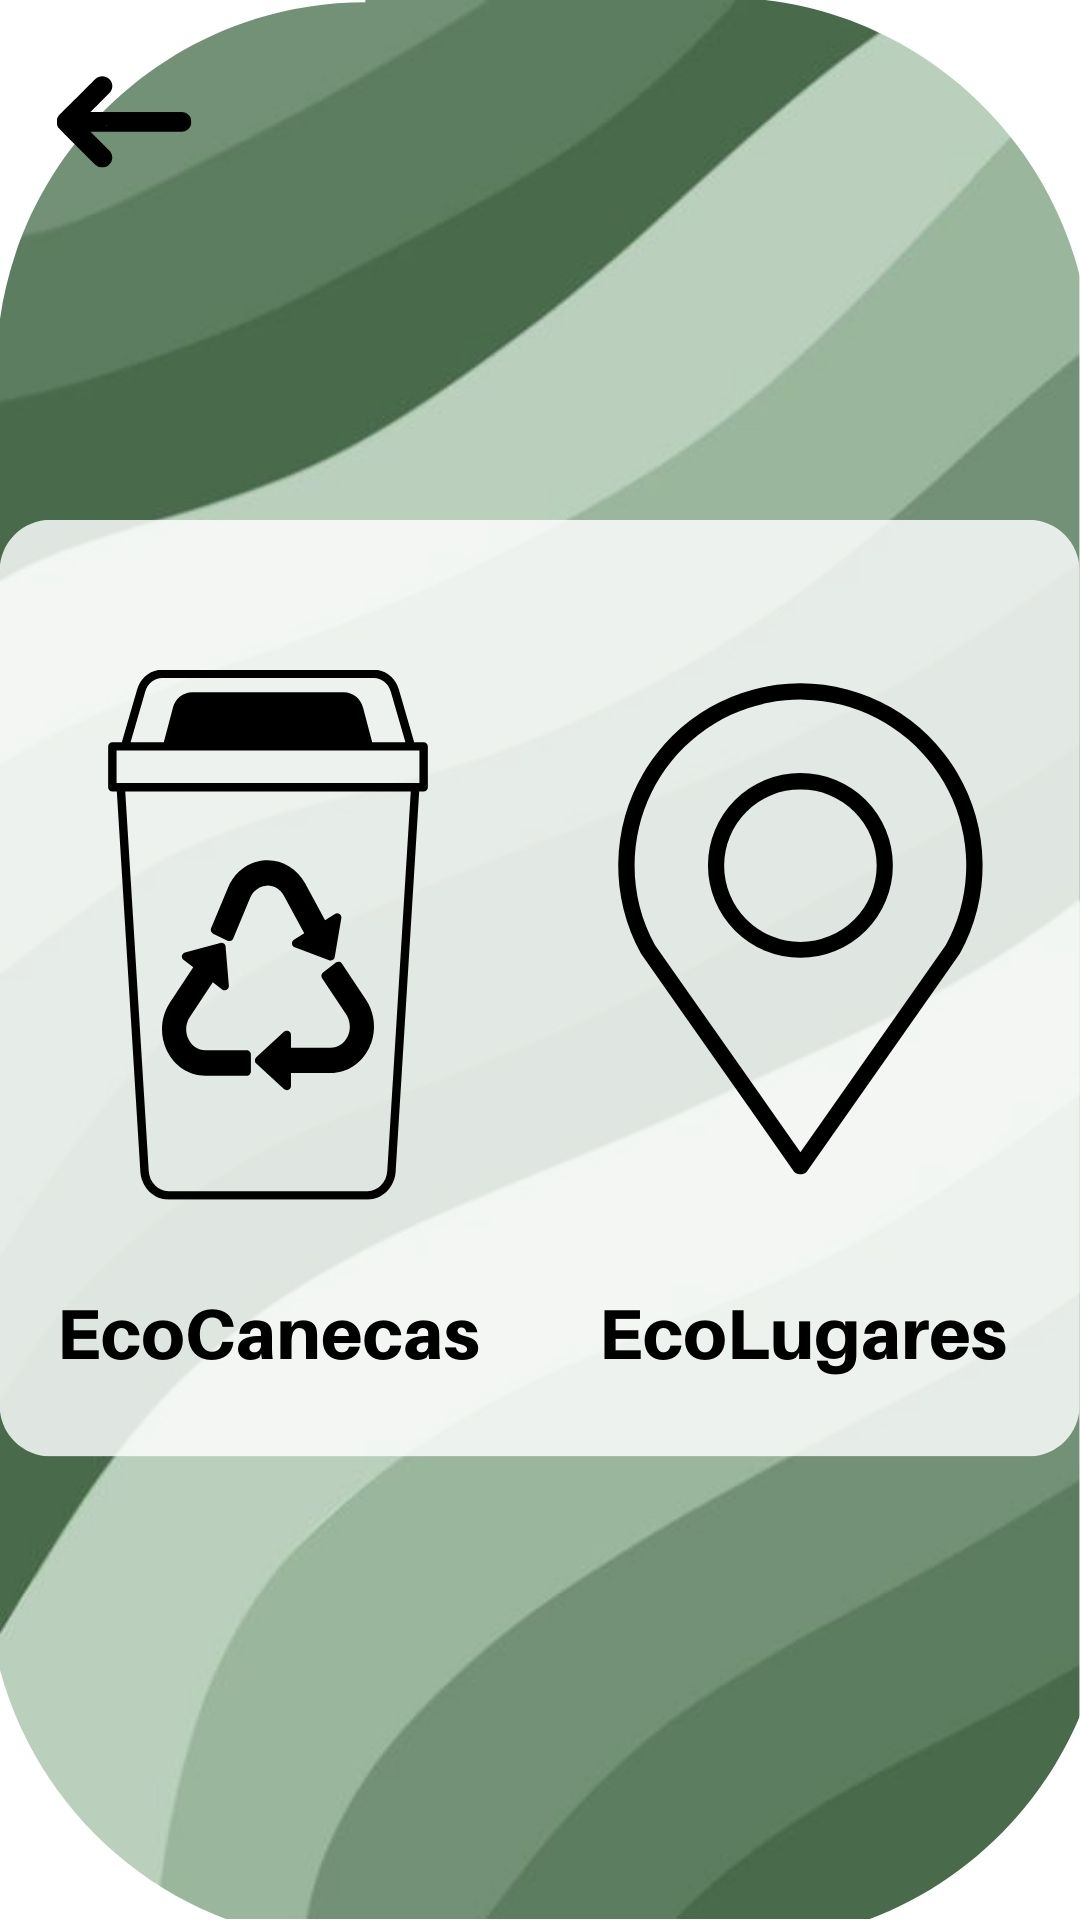

This screen was rendered from an Android layout file. Write that file and the resources it references.
<!-- AndroidManifest.xml: application theme Theme.MindEco -->
<!-- res/layout/activity_menuinfo.xml -->
<?xml version="1.0" encoding="utf-8"?>
<androidx.constraintlayout.widget.ConstraintLayout xmlns:android="http://schemas.android.com/apk/res/android"
    xmlns:app="http://schemas.android.com/apk/res-auto"
    xmlns:tools="http://schemas.android.com/tools"
    android:layout_width="match_parent"
    android:layout_height="match_parent"
    android:background="@drawable/infomenu"
    tools:context=".menuinfo">

    <Button
        android:id="@+id/buttoninfo"
        android:layout_width="120dp"
        android:layout_height="316dp"
        android:layout_marginTop="280dp"
        android:background="?android:attr/selectableItemBackground"
        android:text="."
        android:textColor="#fff"
        android:textSize="1sp"
        app:layout_constraintEnd_toEndOf="parent"
        app:layout_constraintHorizontal_bias="0.128"
        app:layout_constraintStart_toStartOf="parent"
        app:layout_constraintTop_toTopOf="parent" />

    <Button
        android:id="@+id/buttonlugar"
        android:layout_width="126dp"
        android:layout_height="316dp"
        android:layout_marginTop="280dp"
        android:background="?android:attr/selectableItemBackground"
        android:text="."
        android:textColor="#fff"
        android:textSize="1sp"
        app:layout_constraintEnd_toEndOf="parent"
        app:layout_constraintHorizontal_bias="0.85"
        app:layout_constraintStart_toStartOf="parent"
        app:layout_constraintTop_toTopOf="parent" />
    <Button
        android:id="@+id/buttonback"
        android:layout_width="71dp"
        android:layout_height="51dp"
        android:layout_marginTop="16dp"
        android:background="?android:attr/selectableItemBackground"
        android:text="."
        android:textColor="#fff"
        android:textSize="1sp"
        app:layout_constraintEnd_toEndOf="parent"
        app:layout_constraintHorizontal_bias="0.0"
        app:layout_constraintStart_toStartOf="parent"
        app:layout_constraintTop_toTopOf="parent" />
</androidx.constraintlayout.widget.ConstraintLayout>
<!-- resources referenced by this layout -->
<resources>
  <!-- drawable infomenu: jpg bitmap (drawable-v24, 102452 bytes) -->
  <style name="Theme.MindEco" parent="Base.Theme.MindEco" />
  <style name="Base.Theme.MindEco" parent="Theme.Material3.DayNight.NoActionBar">
          
          
      </style>
</resources>
